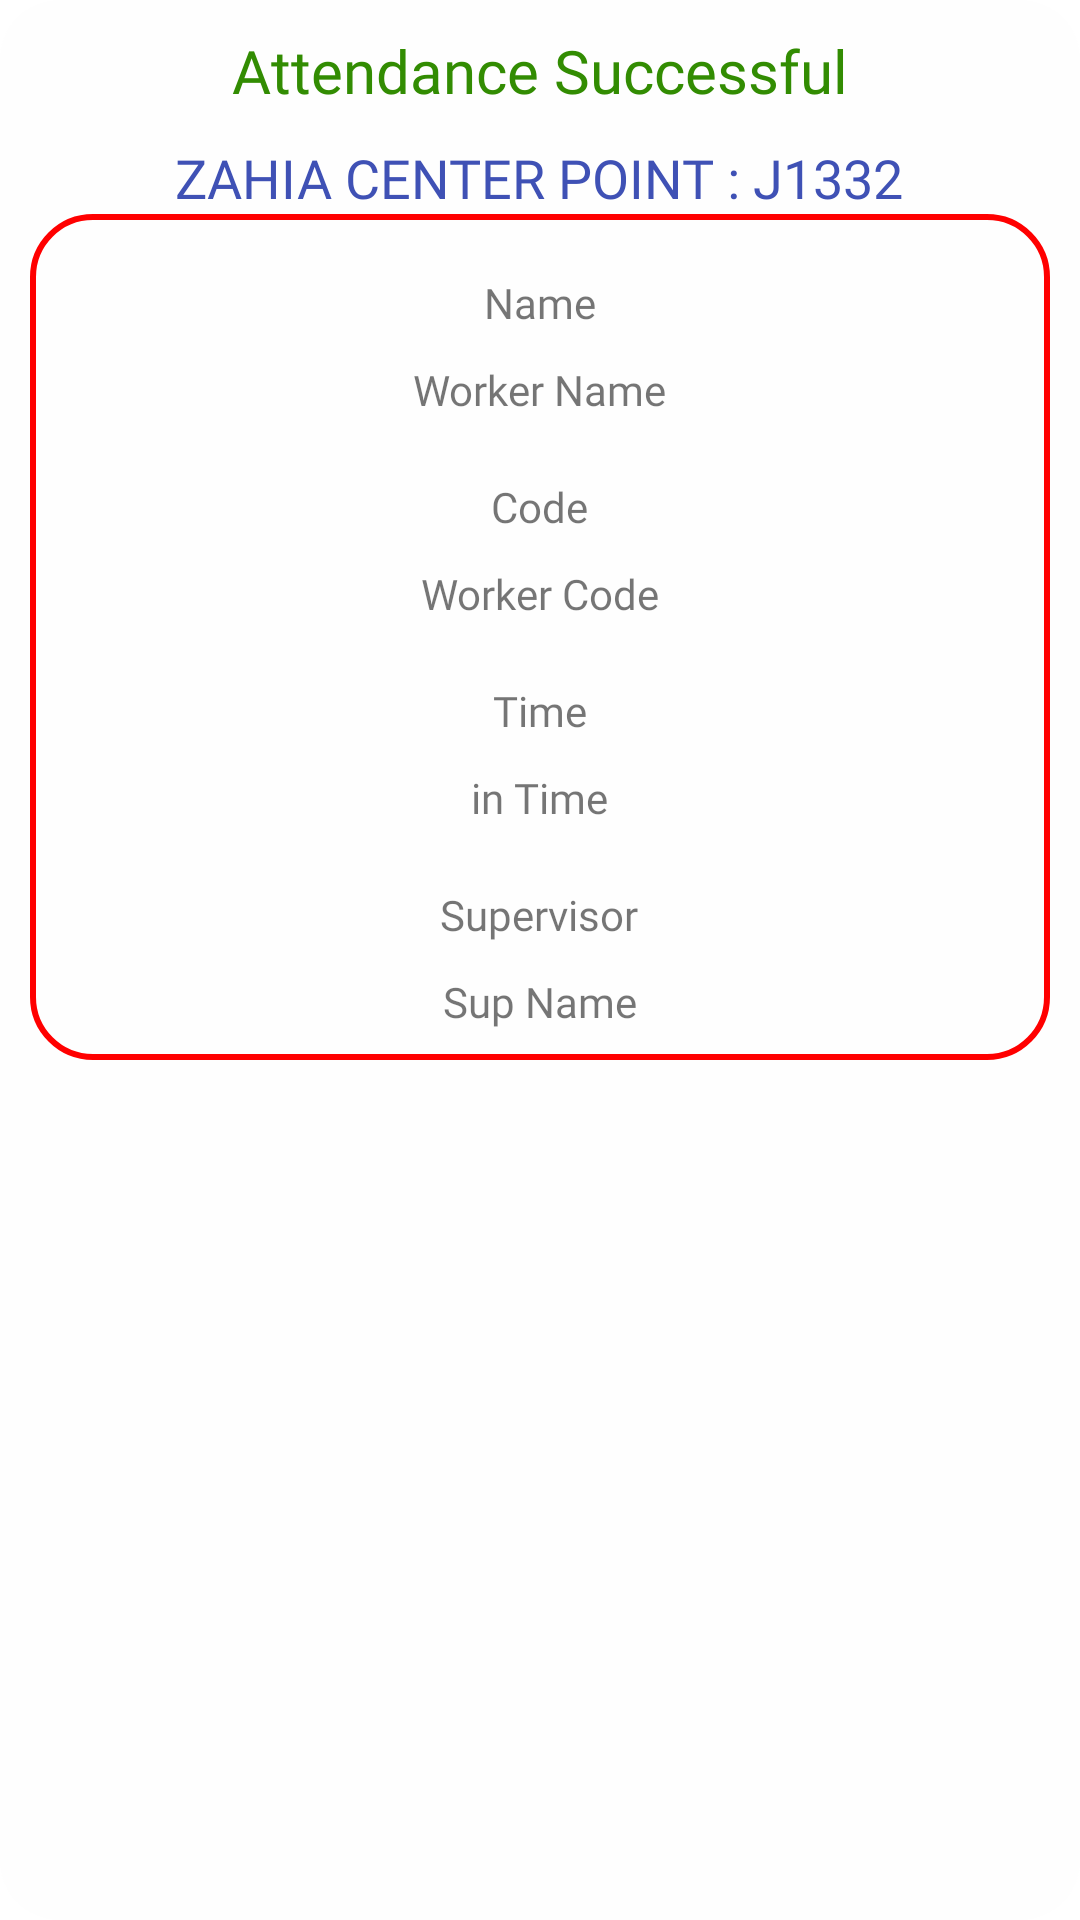

Write the Android layout XML for this screen, with the resource values it uses.
<!-- AndroidManifest.xml: application theme Theme.UnicornAttendance -->
<!-- res/layout/att_success.xml -->
<?xml version="1.0" encoding="utf-8"?>
<LinearLayout xmlns:android="http://schemas.android.com/apk/res/android"
    android:layout_width="match_parent"
    android:layout_height="match_parent"
    android:orientation="vertical"
    android:background="@drawable/rounded_bg"
    android:padding="10dp">

    <ImageView
        android:id="@+id/close"
        android:layout_width="wrap_content"
        android:layout_height="wrap_content"
        android:src="@drawable/close"
        android:layout_gravity="right"/>

    <LinearLayout
        android:layout_width="match_parent"
        android:layout_height="wrap_content"
        android:gravity="center_horizontal"
        android:orientation="vertical">

        <TextView
            android:layout_width="wrap_content"
            android:layout_height="wrap_content"
            android:fontFamily="@font/nexa_bold"
            android:text="Attendance Successful"
            android:textColor="#328C02"
            android:textSize="20dp" />

        <TextView
            android:id="@+id/project"
            android:layout_width="wrap_content"
            android:layout_height="wrap_content"
            android:layout_marginTop="10dp"
            android:fontFamily="@font/nexa_bold"
            android:text="ZAHIA CENTER POINT : J1332"
            android:textColor="#3F51B5"
            android:textSize="18dp" />

        <LinearLayout
            android:layout_width="match_parent"
            android:layout_height="wrap_content"
            android:gravity="center_horizontal"
            android:background="@drawable/red_border"
            android:orientation="vertical">

            <TextView
                android:layout_width="wrap_content"
                android:layout_height="wrap_content"
                android:layout_marginTop="20dp"
                android:layout_marginBottom="10dp"
                android:fontFamily="@font/nexa_bold"
                android:text="Name" />

            <TextView
                android:id="@+id/name"
                android:layout_width="wrap_content"
                android:layout_height="wrap_content"
                android:fontFamily="@font/nexa_light"
                android:text="Worker Name" />

            <TextView
                android:layout_width="wrap_content"
                android:layout_height="wrap_content"
                android:layout_marginTop="20dp"
                android:layout_marginBottom="10dp"
                android:fontFamily="@font/nexa_bold"
                android:text="Code" />

            <TextView
                android:id="@+id/wcode"
                android:layout_width="wrap_content"
                android:layout_height="wrap_content"
                android:fontFamily="@font/nexa_light"
                android:text="Worker Code" />

            <TextView
                android:layout_width="wrap_content"
                android:layout_height="wrap_content"
                android:layout_marginTop="20dp"
                android:layout_marginBottom="10dp"
                android:fontFamily="@font/nexa_bold"
                android:text="Time" />

            <TextView
                android:id="@+id/time"
                android:layout_width="wrap_content"
                android:layout_height="wrap_content"
                android:fontFamily="@font/nexa_light"
                android:text="in Time" />

            <TextView
                android:layout_width="wrap_content"
                android:layout_height="wrap_content"
                android:layout_marginTop="20dp"
                android:layout_marginBottom="10dp"
                android:fontFamily="@font/nexa_bold"
                android:text="Supervisor" />

            <TextView
                android:id="@+id/supname"
                android:layout_width="wrap_content"
                android:layout_marginBottom="10dp"
                android:layout_height="wrap_content"
                android:fontFamily="@font/nexa_light"
                android:text="Sup Name" />

            <TextView
                android:layout_width="wrap_content"
                android:layout_height="wrap_content"
                android:layout_marginTop="20dp"
                android:visibility="gone"
                android:layout_marginBottom="10dp"
                android:fontFamily="@font/nexa_bold"
                android:text="Location" />

            <TextView
                android:id="@+id/location"
                android:layout_width="wrap_content"
                android:layout_marginBottom="10dp"
                android:layout_height="wrap_content"
                android:gravity="center_horizontal"
                android:visibility="gone"
                android:fontFamily="@font/nexa_light"
                android:text="Location" />
        </LinearLayout>

        <TextView
            android:id="@+id/done"
            android:layout_width="match_parent"
            android:layout_height="wrap_content"
            android:layout_marginTop="20dp"
            android:background="@drawable/rounded_btn"
            android:elevation="5dp"
            android:gravity="center_horizontal"
            android:padding="5dp"
            android:text="DONE"
            android:layout_marginBottom="10dp"
            android:textColor="@color/white" />
    </LinearLayout>

</LinearLayout>
<!-- resources referenced by this layout -->
<resources>
  <color name="white">#fefefe</color>
  <!-- drawable red_border (drawable) -->
  <?xml version="1.0" encoding="utf-8"?>
  <shape android:shape="rectangle" xmlns:android="http://schemas.android.com/apk/res/android">
  
      <corners
          android:radius="20dp"/>
  
      <stroke
          android:color="#ff0000"
          android:width="2dp"/>
  </shape>
  <!-- drawable rounded_bg (drawable) -->
  <?xml version="1.0" encoding="utf-8"?>
  <shape android:shape="rectangle" xmlns:android="http://schemas.android.com/apk/res/android">
  
      <solid
          android:color="#FEFEFE"/>
      <corners
          android:radius="20dp"/>
  </shape>
  <style name="Theme.UnicornAttendance" parent="Theme.MaterialComponents.DayNight.DarkActionBar">
          
          <item name="colorPrimary">@color/purple_500</item>
          <item name="colorPrimaryVariant">@color/purple_700</item>
          <item name="colorOnPrimary">@color/white</item>
          
          <item name="colorSecondary">@color/teal_200</item>
          <item name="colorSecondaryVariant">@color/teal_700</item>
          <item name="colorOnSecondary">@color/black</item>
          
          <item name="android:statusBarColor" tools:targetApi="l">?attr/colorPrimaryVariant</item>
          
      </style>
  <color name="purple_500">#FF6200EE</color>
  <color name="purple_700">#FF3700B3</color>
  <color name="teal_200">#FF03DAC5</color>
  <color name="teal_700">#FF018786</color>
  <color name="black">#FF000000</color>
</resources>
